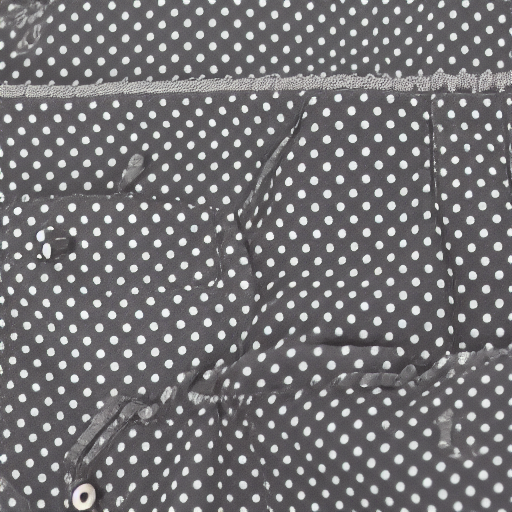
Generation parameters embedded in this image by AUTOMATIC1111 Stable Diffusion web UI or a fork of it (Forge, ...) (PNG 'parameters' text chunk):
dots
Negative prompt: abstract
Steps: 20, Sampler: Euler a, CFG scale: 7, Seed: 2796033005, Size: 512x512, Model hash: 6ce0161689, Model: v1-5-pruned-emaonly, Version: v1.6.0